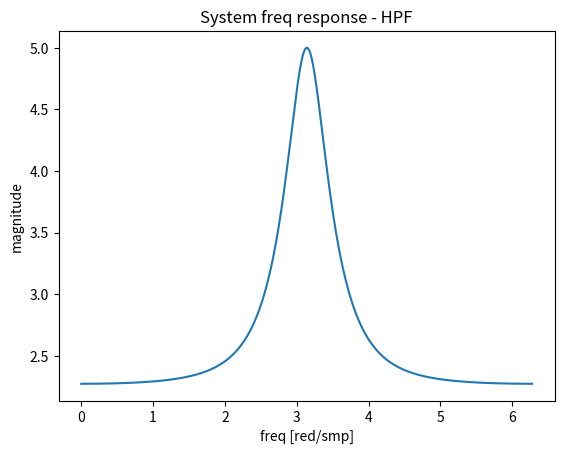
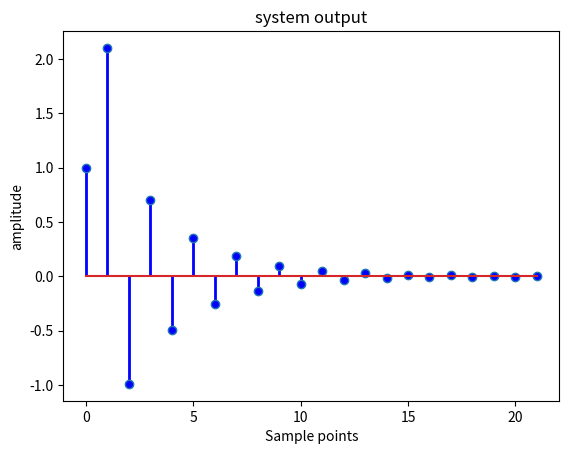

The matplotlib source for these figures, in order:
# -*- coding: utf-8 -*-
"""
Created on Mon Aug 23 10:41:33 2021

[redacted]
"""


import scipy
import matplotlib.pyplot as plt
from scipy import signal
import numpy as np

#plot stem with color 
def stem_plot(n,val,color):
    markerline1, stemlines1, baseline1 = plt.stem(n,val)
    plt.setp(markerline1, 'markerfacecolor', color)
    plt.setp(stemlines1, linestyle="-", color=color, linewidth=2 )
    
    
    
#Create Stem plot with color
def plotStem(title,ylabel,xlabel,color,x,y):
    plt.figure()
    plt.title(title)
    plt.ylabel(ylabel)
    plt.xlabel(xlabel)
    stem_plot(x,y,color)
    plt.show() 
    
#%%
""""

Q - 3

"""
w=np.arange(0,2*np.pi,2*np.pi/1000)
z=np.exp(1j*w)
H=(z**2+3*z+1)/(z**2+z+0.2)
plt.figure()
plt.title("System freq response - HPF")
plt.ylabel("magnitude")
plt.xlabel("freq [red/smp]")
plt.plot(w,abs(H))
plt.show()
#%% Q - 6 
""""

Q - 6 

"""
#X[n] 
x  = np.ones(22)
for n in range(22):
    x[n]=0.1**n*x[n]
    
y = np.zeros(22)
y[0] = x[0]
y[1] = x[1] + 3*x[0] - y[0]
for n in range(2,22):
    y[n]=x[n]+3*x[n-1]+x[n-2]-y[n-1]-0.2*y[n-2]
plt.figure()
n = np.arange(len(y))#get the axis x for plot 
plotStem("system output","amplitude","Sample points",'blue',n,y)
plt.show()